Run: headless pygame with SDL's dummy video driver; simulated clock (each Clock.tick advances the game by its frame time, no real sleeping); random seed 0; keys injected as events and as key.get_pressed() state; no mouse input.
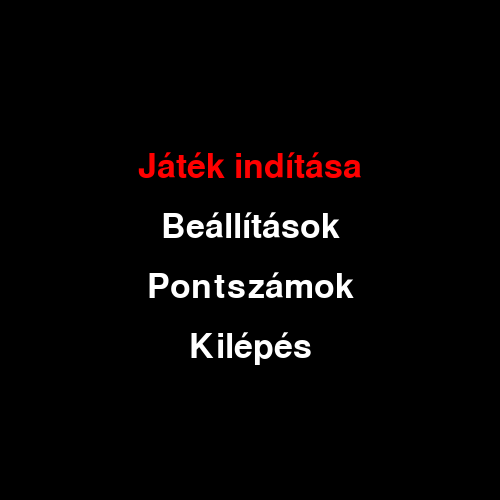
Frame 1 of 4 · flips 1–60 · no input
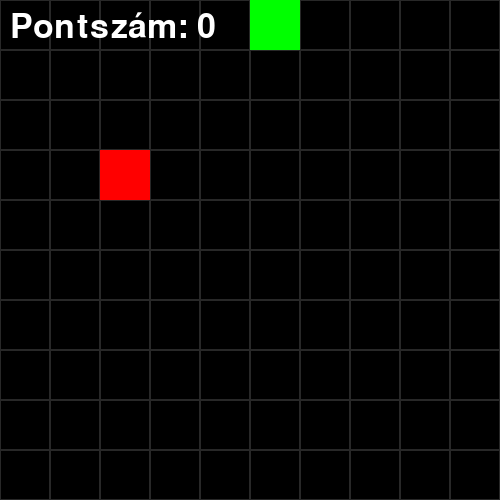
Frame 2 of 4 · flips 61–180 · tapped SPACE, RETURN · held RIGHT (→), D
Frame 3 of 4 · flips 181–300 · held DOWN (↓), S · screen unchanged from frame 2, image omitted
Frame 4 of 4 · flips 301–420 · held LEFT (←), A, UP (↑), W · screen unchanged from frame 3, image omitted

The pygame program that drew these frames:

import pygame
import random
import sys
import time

pygame.init()

# Színek és méretek
KEPERNYO_SZELESSEG = 500
KEPERNYO_MAGASSAG = 500
CELLA_MERET = 50
CELLAK_SZAMA_X = KEPERNYO_SZELESSEG // CELLA_MERET
CELLAK_SZAMA_Y = KEPERNYO_MAGASSAG // CELLA_MERET
KIGYO_SZIN = "green"
ALMA_SZIN = "red"
HATTER_SZIN = "black"
FEHER = (255, 255, 255)
KIVALASZTOTT_SZIN = (255, 0, 0)
FONT = pygame.font.Font(None, 50)

kepernyo = pygame.display.set_mode((KEPERNYO_SZELESSEG, KEPERNYO_MAGASSAG))
clock = pygame.time.Clock()

# Menü opciók
menu_opciok = ["Játék indítása", "Beállítások", "Pontszámok", "Kilépés"]

# Pálya rajzolás
def palya_rajzolo():
    kepernyo.fill(HATTER_SZIN)
    for x in range(0, KEPERNYO_SZELESSEG, CELLA_MERET):
        for y in range(0, KEPERNYO_MAGASSAG, CELLA_MERET):
            rect = pygame.Rect(x, y, CELLA_MERET, CELLA_MERET)
            pygame.draw.rect(kepernyo, (40, 40, 40), rect, 1)

# Kígyó rajzolás
def kigyo_rajzolo(kigyo_test_koordinatak):
    for x, y in kigyo_test_koordinatak:
        rect = pygame.Rect(x * CELLA_MERET, y * CELLA_MERET, CELLA_MERET, CELLA_MERET)
        pygame.draw.rect(kepernyo, KIGYO_SZIN, rect)

# Alma rajzolás
def alma_rajzolo(alma_pozicio):
    x, y = alma_pozicio
    rect = pygame.Rect(x * CELLA_MERET, y * CELLA_MERET, CELLA_MERET, CELLA_MERET)
    pygame.draw.rect(kepernyo, ALMA_SZIN, rect)

# Pontszám kirajzolása
def pontszam_megjelenitese(pontszam):
    szoveg = FONT.render(f"Pontszám: {pontszam}", True, FEHER)
    kepernyo.blit(szoveg, (10, 10))

# Szünet szöveg kirajzolása
def szunet_megjelenitese():
    szoveg = FONT.render("Szünet", True, FEHER)
    kepernyo.blit(szoveg, (KEPERNYO_SZELESSEG // 2 - szoveg.get_width() // 2, KEPERNYO_MAGASSAG // 2))

# Menü megjelenítése
def menu_megjelenitese(kijelolt_opcio):
    kepernyo.fill(HATTER_SZIN)
    for index, opcio in enumerate(menu_opciok):
        if index == kijelolt_opcio:
            szoveg = FONT.render(opcio, True, KIVALASZTOTT_SZIN)
        else:
            szoveg = FONT.render(opcio, True, FEHER)
        
        kepernyo.blit(szoveg, (KEPERNYO_SZELESSEG // 2 - szoveg.get_width() // 2, 150 + index * 60))

    pygame.display.flip()

# Menü kezelése
def menu():
    kijelolt_opcio = 0  # Kezdő opció
    fut = True
    while fut:
        for event in pygame.event.get():
            if event.type == pygame.QUIT:
                pygame.quit()
                sys.exit()

            if event.type == pygame.KEYDOWN:
                if event.key == pygame.K_DOWN:
                    kijelolt_opcio = (kijelolt_opcio + 1) % len(menu_opciok)  # Menüpontok közötti navigálás
                elif event.key == pygame.K_UP:
                    kijelolt_opcio = (kijelolt_opcio - 1) % len(menu_opciok)
                elif event.key == pygame.K_RETURN:
                    if kijelolt_opcio == 0:
                        return "jatek_inditasa"  # Játék indítása
                    elif kijelolt_opcio == 1:
                        return "beallitasok"  # Beállítások
                    elif kijelolt_opcio == 2:
                        return "pontszamok"  # Pontszámok megtekintése
                    elif kijelolt_opcio == 3:
                        pygame.quit()
                        sys.exit()  # Kilépés a játékból

        menu_megjelenitese(kijelolt_opcio)

# Kígyó mozgás
def kigyo_modosito(irany, kigyo_test_koordinatak):
    x1, y1 = irany
    x2, y2 = kigyo_test_koordinatak[-1]
    x3, y3 = (x1 + x2, y1 + y2)

    if (x3, y3) not in kigyo_test_koordinatak[1:] and 0 <= x3 < CELLAK_SZAMA_X and 0 <= y3 < CELLAK_SZAMA_Y:
        kigyo_test_koordinatak.append((x3, y3))
        return True
    return False

# Almaevés kezelése
def alma_eves_kezelo(kigyo_test_koordinatak, alma_pozicio):
    if kigyo_test_koordinatak[-1] == alma_pozicio:
        potencialis_alma_pozicio = [(x, y) for x in range(CELLAK_SZAMA_X) for y in range(CELLAK_SZAMA_Y) if (x, y) not in kigyo_test_koordinatak]
        return random.choice(potencialis_alma_pozicio), True  # Visszaadjuk az új almát és hogy evett-e
    else:
        kigyo_test_koordinatak.pop(0)
    return alma_pozicio, False

# Billentyű kezelése
def billentyu_kezelo(utolsoirany, szunet, p_gomb_lenyomva):
    keys = pygame.key.get_pressed()
    if keys[pygame.K_LEFT] and utolsoirany != "k":
        return (-1, 0), szunet, p_gomb_lenyomva
    if keys[pygame.K_RIGHT] and utolsoirany != "ny":
        return (1, 0), szunet, p_gomb_lenyomva
    if keys[pygame.K_UP] and utolsoirany != "d":
        return (0, -1), szunet, p_gomb_lenyomva
    if keys[pygame.K_DOWN] and utolsoirany != "é":
        return (0, 1), szunet, p_gomb_lenyomva

    # Szünet kezelés
    if keys[pygame.K_p]:
        if not p_gomb_lenyomva:  # Csak akkor vált, ha korábban nem volt lenyomva
            szunet = not szunet
            p_gomb_lenyomva = True
    else:
        p_gomb_lenyomva = False  # Ha a P gombot elengedtük, reseteljük

    return utolsoirany, szunet, p_gomb_lenyomva


# Játék indítása
def jatek():
    kigyo_test_koordinatak = [(5, 0)]
    utolsoirany = (1, 0)  # Kezdetben jobbra megy
    alma_pozicio = (2, 3)
    kigyo_sebesseg = 0.2
    pontszam = 0
    szunet = False
    zaszlo = True
    mozgas_idozito = time.time()
    p_gomb_lenyomva = False  # Gomb lenyomva változó inicializálása

    while zaszlo:
        for event in pygame.event.get():
            if event.type == pygame.QUIT:
                zaszlo = False

        utolsoirany, szunet, p_gomb_lenyomva = billentyu_kezelo(utolsoirany, szunet, p_gomb_lenyomva)

        if not szunet:
            if time.time() - mozgas_idozito >= kigyo_sebesseg:
                if not kigyo_modosito(utolsoirany, kigyo_test_koordinatak):
                    print("A kígyó ütközött! Játék vége.")
                    zaszlo = False
                else:
                    alma_pozicio, evett = alma_eves_kezelo(kigyo_test_koordinatak, alma_pozicio)
                    if evett:
                        pontszam += 1
                mozgas_idozito = time.time()

        palya_rajzolo()
        kigyo_rajzolo(kigyo_test_koordinatak)
        alma_rajzolo(alma_pozicio)
        pontszam_megjelenitese(pontszam)
        if szunet:
            szunet_megjelenitese()

        pygame.display.update()
        clock.tick(30)


# Menühívás
valasztas = menu()

if valasztas == "jatek_inditasa":
    jatek()
elif valasztas == "beallitasok":
    # print("Beállítások menü...")
    pass
elif valasztas == "pontszamok":
    # print("Pontszámok megtekintése...")
    pass

pygame.quit()
